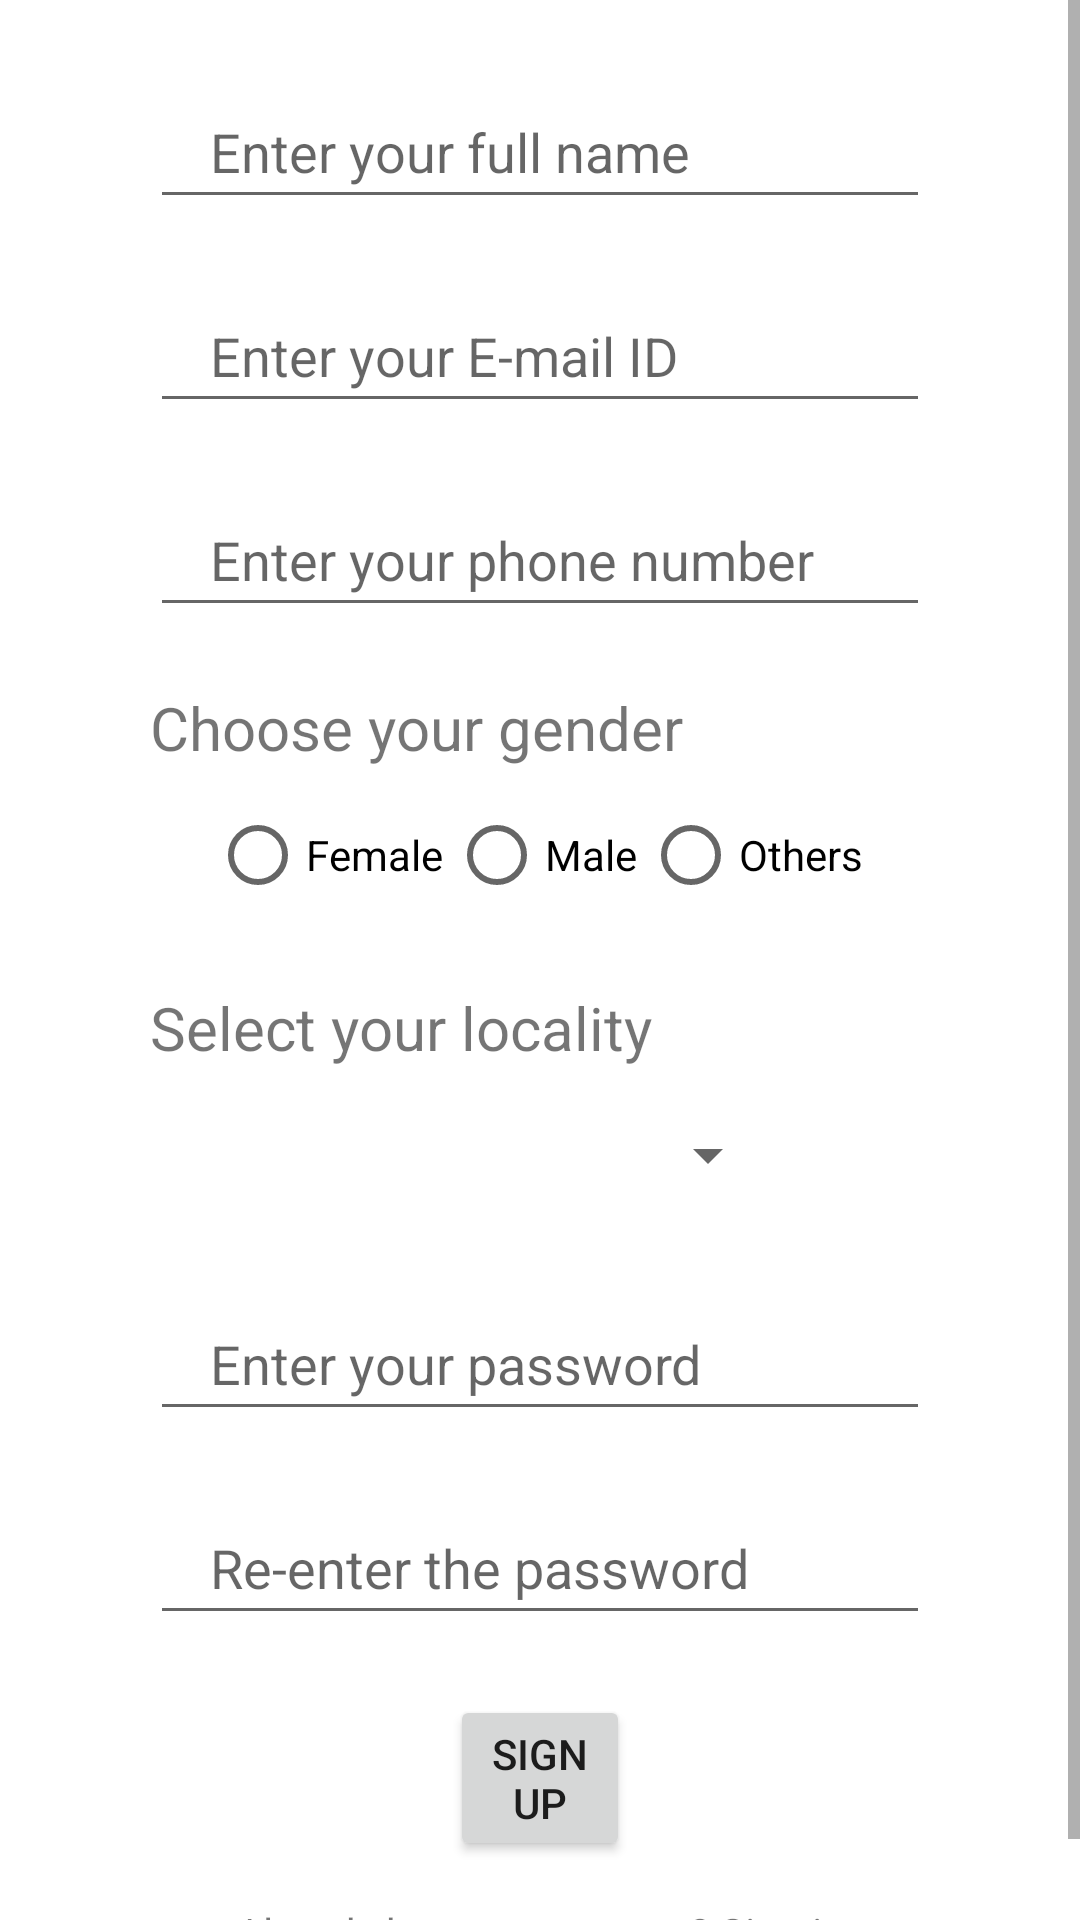

Here is an Android app screen rendered from its layout file. Give the layout XML and the strings, colors and styles it references.
<!-- AndroidManifest.xml: application theme Theme.EPolitics -->
<!-- res/layout/activity_sign_up.xml -->
<?xml version="1.0" encoding="utf-8"?>
<androidx.constraintlayout.widget.ConstraintLayout xmlns:tools="http://schemas.android.com/tools"
    android:layout_width="fill_parent" android:layout_height="fill_parent"
    xmlns:android="http://schemas.android.com/apk/res/android" xmlns:app="http://schemas.android.com/apk/res-auto">
    android:noHistory="true"

    <ScrollView
        android:layout_width="match_parent"
        android:layout_height="match_parent">

        <LinearLayout
            android:layout_width="match_parent"
            android:layout_height="wrap_content"
            android:orientation="vertical" >

            <LinearLayout
                android:id="@+id/suLayout"
                android:layout_width="fill_parent"
                android:layout_height="fill_parent"
                android:orientation="vertical"
                android:visibility="visible">

                <EditText
                    android:id="@+id/suName"
                    android:layout_width="fill_parent"
                    android:layout_height="wrap_content"
                    android:layout_marginStart="50.0dip"
                    android:layout_marginTop="25.0dip"
                    android:layout_marginEnd="50.0dip"
                    android:ems="10"
                    android:hint="Enter your full name"
                    android:inputType="textPersonName"
                    android:minHeight="48.0dip"
                    android:paddingStart="20.0dip"
                    android:paddingEnd="20.0dip" />

                <EditText
                    android:id="@+id/suEmail"
                    android:layout_width="fill_parent"
                    android:layout_height="wrap_content"
                    android:layout_marginStart="50.0dip"
                    android:layout_marginTop="20.0dip"
                    android:layout_marginEnd="50.0dip"
                    android:ems="10"
                    android:hint="Enter your E-mail ID"
                    android:inputType="textEmailAddress"
                    android:minHeight="48.0dip"
                    android:paddingStart="20.0dip"
                    android:paddingEnd="20.0dip" />

                <EditText
                    android:id="@+id/suPhone"
                    android:layout_width="fill_parent"
                    android:layout_height="wrap_content"
                    android:layout_marginStart="50.0dip"
                    android:layout_marginTop="20.0dip"
                    android:layout_marginEnd="50.0dip"
                    android:ems="10"
                    android:hint="Enter your phone number"
                    android:inputType="phone"
                    android:minHeight="48.0dip"
                    android:paddingStart="20.0dip"
                    android:paddingEnd="20.0dip" />

                <TextView
                    android:id="@+id/textView8"
                    android:layout_width="fill_parent"
                    android:layout_height="wrap_content"
                    android:layout_marginStart="50.0dip"
                    android:layout_marginTop="20.0dip"
                    android:layout_marginEnd="50.0dip"
                    android:paddingEnd="20.0dip"
                    android:text="Choose your gender"
                    android:textSize="20.0sp" />

                <RadioGroup
                    android:id="@+id/suGenderGroup"
                    android:layout_width="fill_parent"
                    android:layout_height="wrap_content"
                    android:layout_marginStart="70.0dip"
                    android:layout_marginTop="5.0dip"
                    android:layout_marginEnd="70.0dip"
                    android:orientation="horizontal">android:id="@+id/suGenderGroup"
                    android:layout_width="match_parent"
                    android:layout_height="wrap_content"
                    android:layout_marginStart="50dp"
                    android:layout_marginTop="10dp"
                    android:layout_marginEnd="50dp"
                    android:paddingStart="20dp"
                    android:paddingEnd="20dp">

                    <RadioButton
                        android:id="@+id/radioButton3"
                        android:layout_width="wrap_content"
                        android:layout_height="wrap_content"
                        android:layout_gravity="fill"
                        android:layout_weight="1.0"
                        android:text="Female" />

                    <RadioButton
                        android:id="@+id/radioButton2"
                        android:layout_width="wrap_content"
                        android:layout_height="wrap_content"
                        android:layout_gravity="fill"
                        android:layout_weight="1.0"
                        android:text="Male" />

                    <RadioButton
                        android:id="@+id/radioButton4"
                        android:layout_width="wrap_content"
                        android:layout_height="wrap_content"
                        android:layout_gravity="fill"
                        android:layout_weight="1.0"
                        android:text="Others" />
                </RadioGroup>

                <TextView
                    android:id="@+id/textView9"
                    android:layout_width="fill_parent"
                    android:layout_height="wrap_content"
                    android:layout_marginStart="50.0dip"
                    android:layout_marginTop="20.0dip"
                    android:layout_marginEnd="50.0dip"
                    android:text="Select your locality"
                    android:textSize="20.0sp" />

                <Spinner
                    android:id="@+id/suRegion"
                    android:layout_width="fill_parent"
                    android:layout_height="48.0dip"
                    android:layout_marginStart="100.0dip"
                    android:layout_marginTop="5.0dip"
                    android:layout_marginEnd="100.0dip"
                    android:paddingTop="10.0dip"
                    android:paddingEnd="10.0dip" />

                <EditText
                    android:id="@+id/suPassword1"
                    android:layout_width="fill_parent"
                    android:layout_height="wrap_content"
                    android:layout_marginStart="50.0dip"
                    android:layout_marginTop="20.0dip"
                    android:layout_marginEnd="50.0dip"
                    android:ems="10"
                    android:hint="Enter your password"
                    android:inputType="textPassword"
                    android:minHeight="48.0dip"
                    android:paddingStart="20.0dip"
                    android:paddingEnd="20.0dip" />

                <EditText
                    android:id="@+id/suPassword2"
                    android:layout_width="fill_parent"
                    android:layout_height="wrap_content"
                    android:layout_marginStart="50.0dip"
                    android:layout_marginTop="20.0dip"
                    android:layout_marginEnd="50.0dip"
                    android:ems="10"
                    android:hint="Re-enter the password"
                    android:inputType="textPassword"
                    android:minHeight="48.0dip"
                    android:paddingStart="20.0dip"
                    android:paddingEnd="20.0dip" />

                <Button
                    android:id="@+id/suButton"
                    android:layout_width="fill_parent"
                    android:layout_height="wrap_content"
                    android:layout_marginStart="150.0dip"
                    android:layout_marginTop="20dp"
                    android:layout_marginEnd="150.0dip"
                    android:hint="Sign Up"
                    android:text="Sign Up" />

                <TextView
                    android:id="@+id/textView7"
                    android:layout_width="fill_parent"
                    android:layout_height="wrap_content"
                    android:layout_marginTop="0dp"
                    android:gravity="center"
                    android:minHeight="48.0dip"
                    android:onClick="siIntent"
                    android:text="Already have an account? Sign in" />
            </LinearLayout>
        </LinearLayout>
    </ScrollView>

    <LinearLayout
        android:id="@+id/suChooseLayout"
        android:layout_width="fill_parent"
        android:layout_height="fill_parent"
        android:orientation="vertical"
        android:padding="50.0dip"
        android:visibility="gone"
        app:layout_constraintBottom_toBottomOf="parent"
        app:layout_constraintEnd_toEndOf="parent"
        app:layout_constraintHorizontal_bias="1.0"
        app:layout_constraintStart_toStartOf="parent"
        app:layout_constraintTop_toTopOf="parent">

        <TextView
            android:id="@+id/textView6"
            android:layout_width="fill_parent"
            android:layout_height="wrap_content"
            android:layout_margin="20.0dip"
            android:gravity="center"
            android:padding="30.0dip"
            android:text="Choose your Account Type"
            android:textSize="30.0sp" />

        <TextView
            android:id="@+id/suTypeLU"
            android:layout_width="fill_parent"
            android:layout_height="wrap_content"
            android:layout_marginStart="20.0dip"
            android:layout_marginLeft="20.0dip"
            android:layout_marginTop="60.0dip"
            android:layout_marginEnd="20.0dip"
            android:layout_marginRight="20.0dip"
            android:layout_marginBottom="20.0dip"
            android:gravity="center"
            android:onClick="su"
            android:padding="30.0dip"
            android:tag="LU"
            android:text="Local User"
            android:textSize="20.0sp" />

        <TextView
            android:id="@+id/suTypeMLA"
            android:layout_width="fill_parent"
            android:layout_height="wrap_content"
            android:layout_margin="20.0dip"
            android:gravity="center"
            android:onClick="su"
            android:padding="30.0dip"
            android:tag="MLAC"
            android:text="MLA/Corporator"
            android:textSize="20.0sp" />
    </LinearLayout>
</androidx.constraintlayout.widget.ConstraintLayout>
<!-- resources referenced by this layout -->
<resources>
  <style name="Theme.EPolitics" parent="Theme.MaterialComponents.Light">
          
          <item name="android:forceDarkAllowed">false</item>
          <item name="colorPrimary">@color/purple_500</item>
          <item name="colorPrimaryVariant">@color/purple_700</item>
          <item name="colorOnPrimary">@color/white</item>
          
          <item name="colorSecondary">@color/teal_200</item>
          <item name="colorSecondaryVariant">@color/teal_700</item>
          <item name="colorOnSecondary">@color/black</item>
          
          <item name="android:statusBarColor" tools:targetApi="l">?attr/colorPrimaryVariant</item>
          
      </style>
  <!-- not gathered from this repository: default colours our renderer supplied (Android Studio template values) -->
  <color name="purple_500">#FF6200EE</color>
  <color name="purple_700">#FF3700B3</color>
  <color name="teal_200">#FF03DAC5</color>
  <color name="teal_700">#FF018786</color>
  <color name="black">#FF000000</color>
  <color name="white">#FFFFFFFF</color>
</resources>
